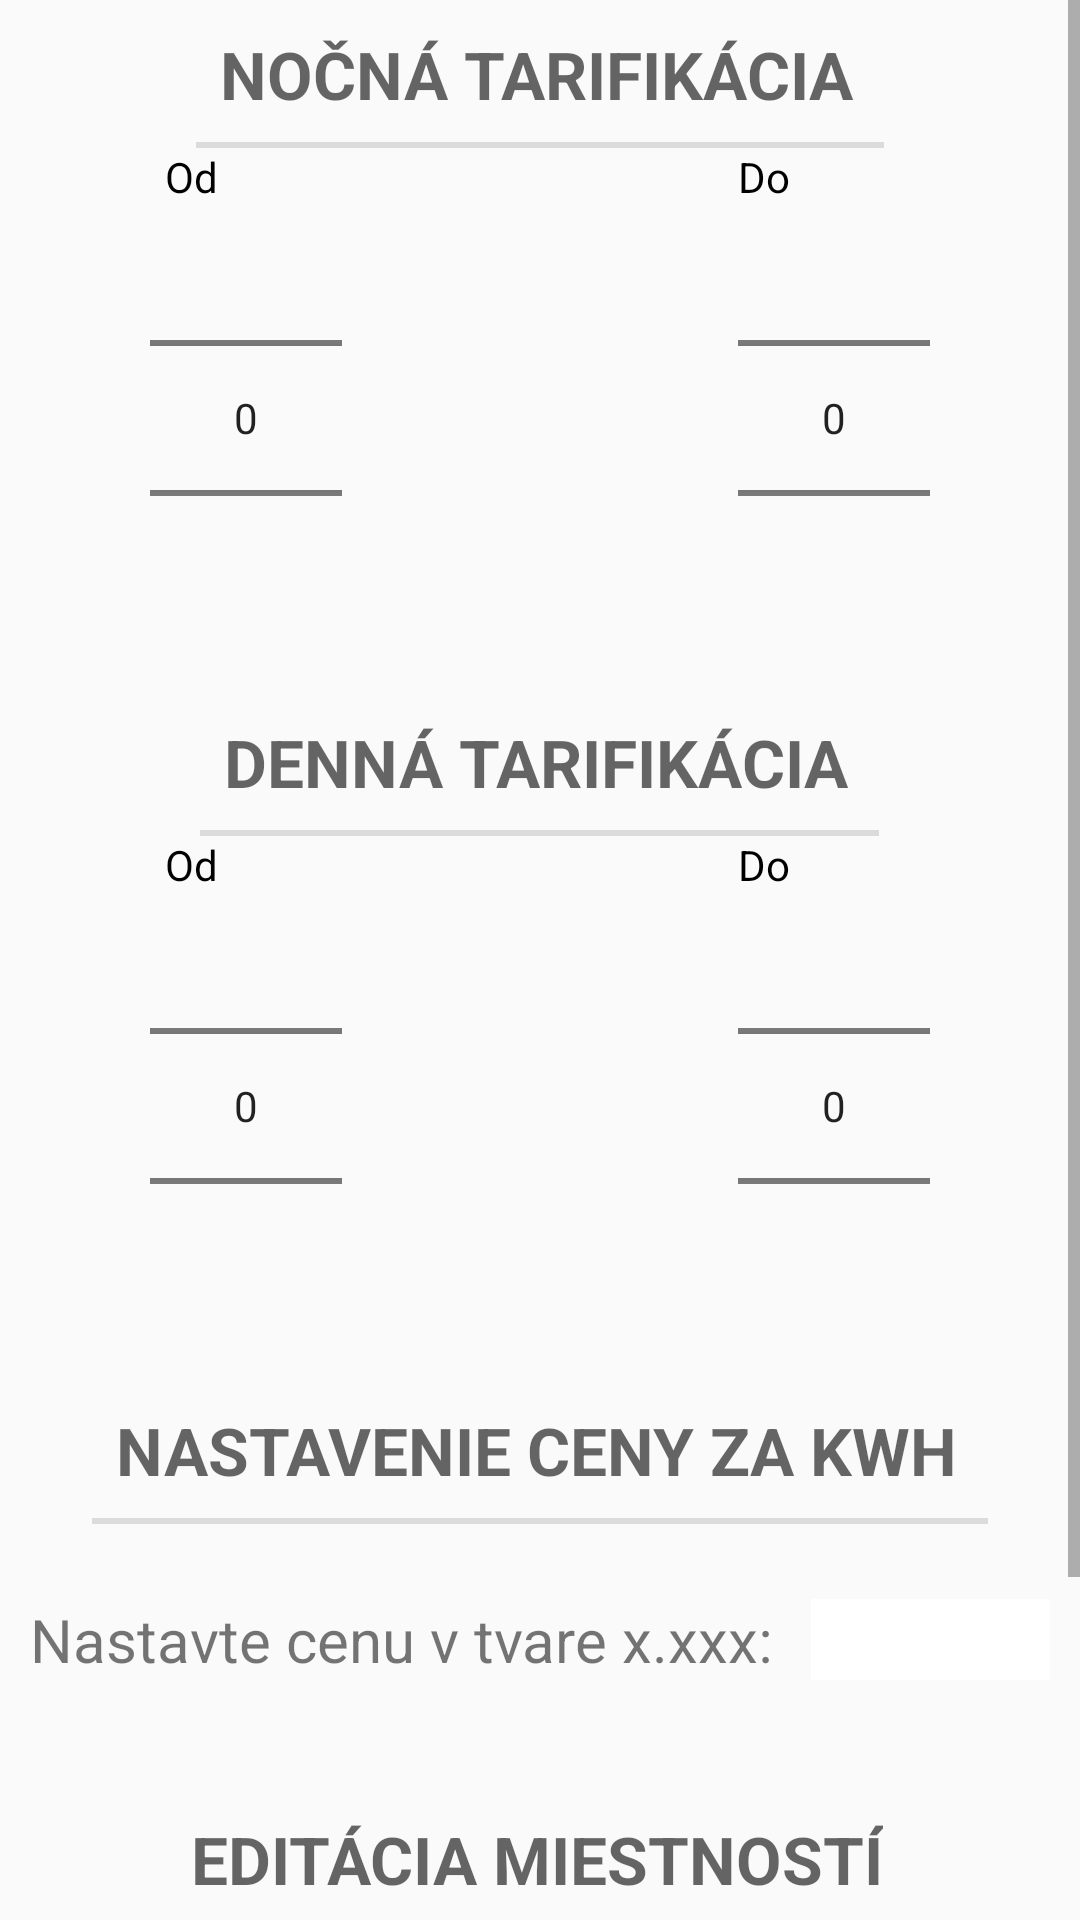

Write the Android layout XML for this screen, with the resource values it uses.
<!-- AndroidManifest.xml: application theme AppTheme -->
<!-- res/layout/config_fragment.xml -->
<?xml version="1.0" encoding="utf-8"?>
<ScrollView
    xmlns:android="http://schemas.android.com/apk/res/android"
    android:layout_width="match_parent"
    android:layout_height="match_parent" >
<RelativeLayout
    android:layout_width="match_parent"
    android:layout_height="match_parent"
    android:orientation="vertical">
    <LinearLayout
        android:orientation="vertical"
        android:layout_width="match_parent"
        android:layout_height="wrap_content"
        android:id="@+id/section2_label"
        >
        <TextView
            style="?android:attr/listSeparatorTextViewStyle"
            android:layout_width="wrap_content"
            android:layout_height="wrap_content"
            android:text="Nočná tarifikácia"
            android:padding="10dp"
            android:textSize="22dp"
            android:layout_gravity="center"/>
        <RelativeLayout
            android:layout_width="match_parent"
            android:layout_height="wrap_content">
            <TextView
                android:layout_width="wrap_content"
                android:layout_height="wrap_content"
                android:text="Od"
                android:textColor="#000"
                android:layout_alignLeft="@+id/cheap_picker_from"
                android:layout_marginStart="5dp"/>
            <TextView
                android:layout_width="wrap_content"
                android:layout_height="wrap_content"
                android:text="Do"
                android:textColor="#000"
                android:layout_alignLeft="@+id/cheap_picker_to"/>
        <NumberPicker
        android:layout_width="wrap_content"
        android:layout_height="wrap_content"
        android:layout_marginStart="50dp"
        android:id="@+id/cheap_picker_from">
        </NumberPicker>
        <NumberPicker
            android:layout_width="wrap_content"
            android:layout_height="wrap_content"
            android:id="@+id/cheap_picker_to"
            android:layout_alignParentRight="true"
            android:layout_marginEnd="50dp"

            >
        </NumberPicker>
        </RelativeLayout>
        <TextView
            style="?android:attr/listSeparatorTextViewStyle"
            android:layout_width="wrap_content"
            android:layout_height="wrap_content"
            android:text="Denná tarifikácia"
            android:padding="10dp"
            android:textSize="22dp"
            android:layout_gravity="center"/>
        <RelativeLayout
            android:layout_width="match_parent"
            android:layout_height="wrap_content">
            <TextView
                android:layout_width="wrap_content"
                android:layout_height="wrap_content"
                android:text="Od"
                android:textColor="#000"
                android:layout_marginStart="5dp"
                android:layout_alignLeft="@+id/exp_picker_from"/>
            <TextView
                android:layout_width="wrap_content"
                android:layout_height="wrap_content"
                android:text="Do"
                android:textColor="#000"
                android:layout_alignLeft="@+id/exp_picker_to"/>

            <NumberPicker
                android:layout_width="wrap_content"
                android:layout_height="wrap_content"
                android:layout_marginStart="50dp"
                android:id="@+id/exp_picker_from">
            </NumberPicker>
            <NumberPicker
                android:layout_width="wrap_content"
                android:layout_height="wrap_content"
                android:id="@+id/exp_picker_to"
                android:layout_marginEnd="50dp"
                android:layout_alignParentRight="true"
                >
            </NumberPicker>
        </RelativeLayout>
        <RelativeLayout
            android:layout_width="match_parent"
            android:layout_height="wrap_content">
            <LinearLayout
                android:orientation="vertical"
                android:layout_width="match_parent"
                android:layout_height="wrap_content"
                >
            <TextView
                style="?android:attr/listSeparatorTextViewStyle"
                android:layout_width="wrap_content"
                android:layout_height="wrap_content"
                android:text="Nastavenie ceny za KWh"
                android:padding="10dp"
                android:textSize="22dp"
                android:layout_gravity="center"/>
<LinearLayout
    android:layout_width="match_parent"
    android:layout_height="wrap_content"
    android:gravity="center"
    android:layout_marginTop="25dp"
    android:paddingBottom="35dp"
    >
    <TextView
        android:layout_width="wrap_content"
        android:layout_height="wrap_content"
        android:text="Nastavte cenu v tvare x.xxx:"
        android:textSize="20dp"
        android:layout_weight="0.3"
        android:layout_marginLeft="10dp"/>
          <EditText
              android:id="@+id/prizeInput"
              android:layout_weight="0.7"
              android:background="#fff"
              android:layout_width="wrap_content"
              android:layout_height="wrap_content"
              android:inputType="numberDecimal|numberSigned"
              android:width="50dp"
              android:textSize="20dp"
              android:layout_marginRight="10dp"
              />
</LinearLayout>

          </LinearLayout>
        </RelativeLayout>
        <RelativeLayout
            android:layout_width="match_parent"
            android:layout_height="wrap_content">
            <LinearLayout
                android:orientation="vertical"
                android:layout_width="match_parent"
                android:layout_height="wrap_content"
                >
                <TextView
                    style="?android:attr/listSeparatorTextViewStyle"
                    android:layout_width="wrap_content"
                    android:layout_height="wrap_content"
                    android:text="Editácia miestností"
                    android:padding="10dp"
                    android:textSize="22dp"
                    android:layout_gravity="center"/>
                <LinearLayout
                    android:layout_width="match_parent"
                    android:layout_height="wrap_content"
                    android:gravity="center"
                    android:layout_marginTop="25dp"
                    android:paddingBottom="35dp"
                    >
                    <TextView
                        android:layout_width="wrap_content"
                        android:layout_height="wrap_content"
                        android:text="Názov novej miestnosti:"
                        android:textSize="20dp"
                        android:layout_weight="0.3"
                        android:layout_marginLeft="10dp"/>
                    <EditText
                        android:id="@+id/roomInput"
                        android:layout_weight="0.7"
                        android:background="#fff"
                        android:layout_width="wrap_content"
                        android:layout_height="wrap_content"
                        android:inputType="text"
                        android:width="50dp"
                        android:textSize="20dp"
                        android:layout_marginRight="10dp"
                        />
                </LinearLayout>
                <LinearLayout
                    android:layout_width="match_parent"
                    android:layout_height="wrap_content"
                    android:gravity="center">
                    <Button
                        android:layout_width="wrap_content"
                        android:layout_height="wrap_content"
                        android:text="Pridať miestnosť"
                        android:id="@+id/add_room"/>
                    <Button
                        android:layout_width="wrap_content"
                        android:layout_height="wrap_content"
                        android:layout_gravity="center"
                        android:text="Vymazať miestnosť"
                        android:id="@+id/remove_room"/>
                </LinearLayout>
            </LinearLayout>
        </RelativeLayout>
    </LinearLayout>
    </RelativeLayout>
</ScrollView>
<!-- resources referenced by this layout -->
<resources>
  <style name="AppTheme" parent="Theme.AppCompat.Light.DarkActionBar">
          
          <item name="colorPrimary">@color/panel</item>
          <item name="colorPrimaryDark">@color/colorPrimaryDark</item>
          <item name="colorAccent">@color/colorAccent</item>
      </style>
  <color name="panel">#43A047</color>
  <color name="colorPrimaryDark">#303F9F</color>
  <color name="colorAccent">#FF4081</color>
</resources>
